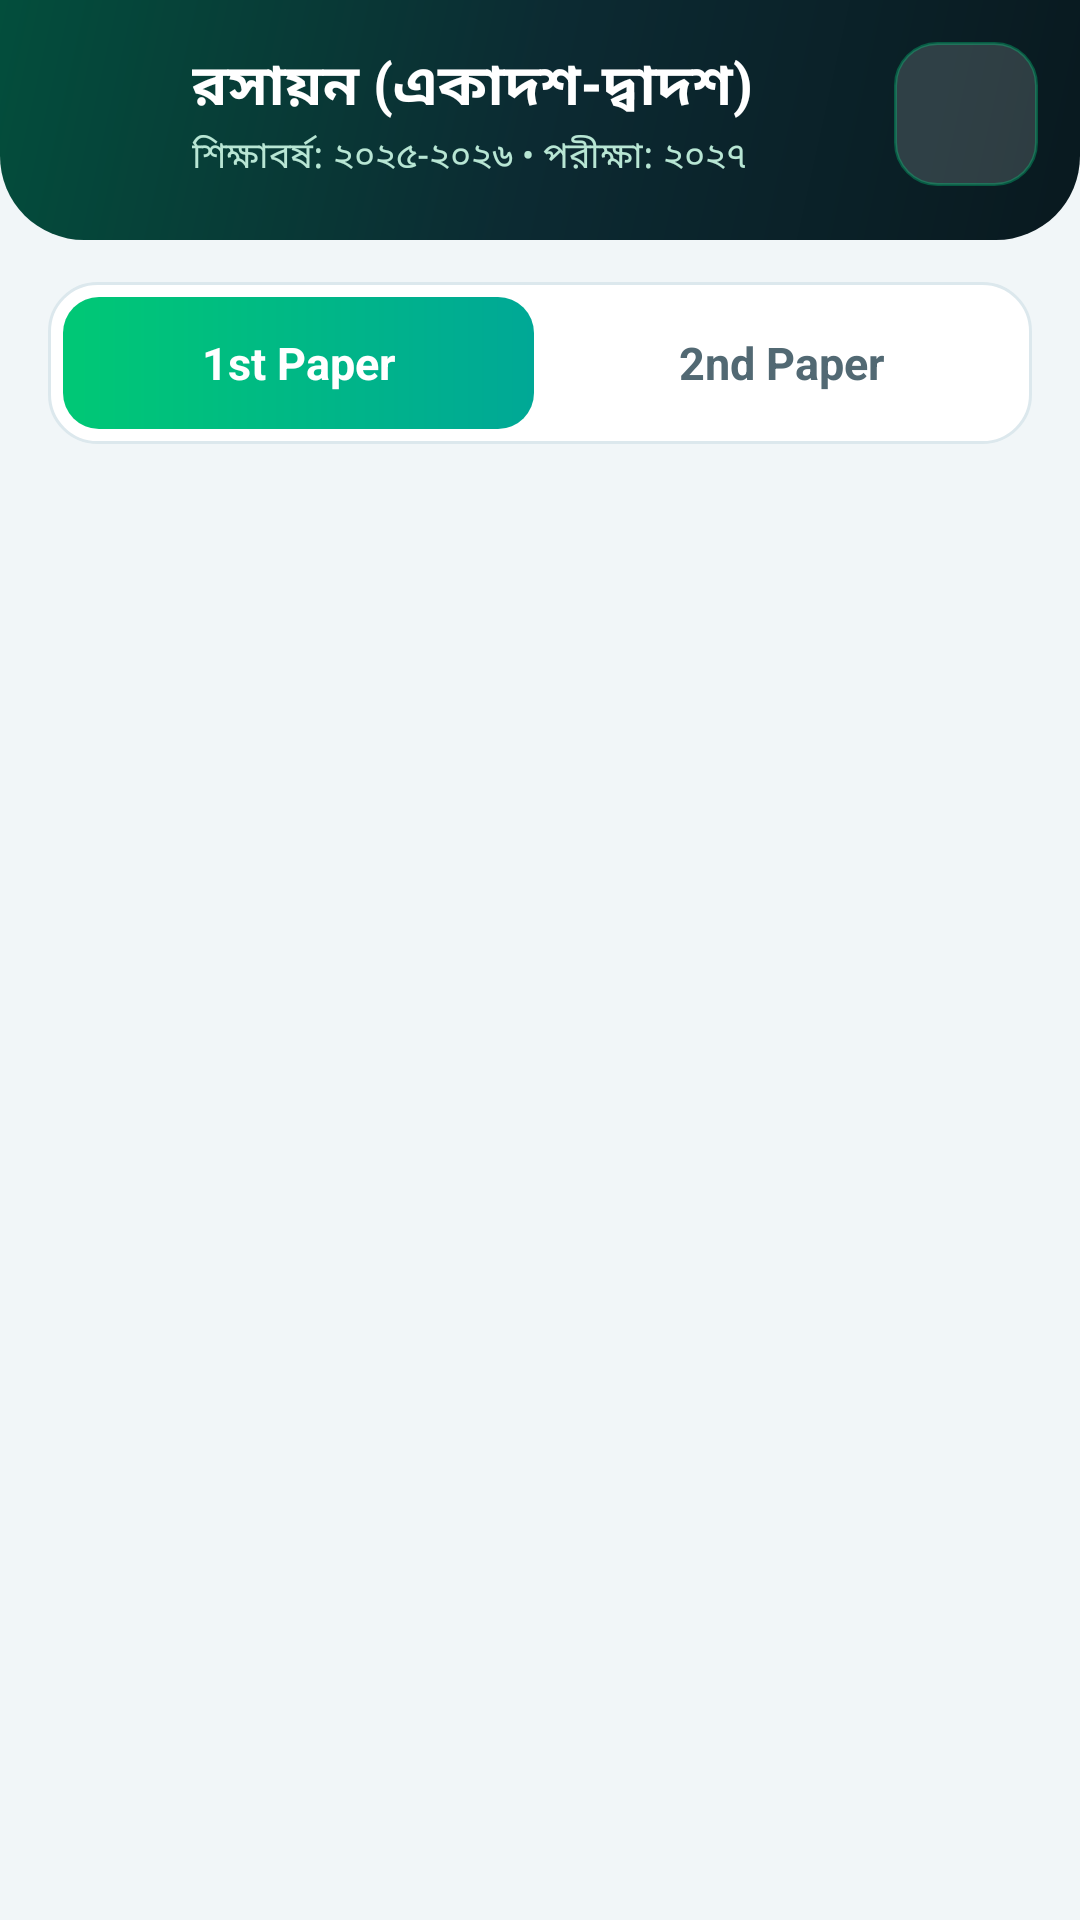

This screen was rendered from an Android layout file. Write that file and the resources it references.
<!-- AndroidManifest.xml: activity theme Theme.HSCGuide -->
<!-- res/layout/activity_subject.xml -->
<?xml version="1.0" encoding="utf-8"?>
<androidx.constraintlayout.widget.ConstraintLayout xmlns:android="http://schemas.android.com/apk/res/android"
    xmlns:app="http://schemas.android.com/apk/res-auto"
    android:id="@+id/rootSubject"
    android:layout_width="match_parent"
    android:layout_height="match_parent"
    android:background="@color/surface_frost">

    
    <LinearLayout
        android:id="@+id/subjectHeader"
        android:layout_width="0dp"
        android:layout_height="wrap_content"
        android:background="@drawable/bg_cyber_header"
        android:gravity="center_vertical"
        android:orientation="horizontal"
        android:paddingStart="10dp"
        android:paddingTop="14dp"
        android:paddingEnd="14dp"
        android:paddingBottom="18dp"
        app:layout_constraintEnd_toEndOf="parent"
        app:layout_constraintStart_toStartOf="parent"
        app:layout_constraintTop_toTopOf="parent">

        <ImageButton
            android:id="@+id/btnBack"
            android:layout_width="48dp"
            android:layout_height="48dp"
            android:background="?attr/selectableItemBackgroundBorderless"
            android:contentDescription="@string/cd_back"
            android:padding="12dp"
            android:src="@drawable/ic_back_arrow" />

        <LinearLayout
            android:layout_width="0dp"
            android:layout_height="wrap_content"
            android:layout_marginStart="6dp"
            android:layout_marginEnd="6dp"
            android:layout_weight="1"
            android:orientation="vertical">

            <TextView
                android:id="@+id/tvSubjectHeaderTitle"
                android:layout_width="wrap_content"
                android:layout_height="wrap_content"
                android:ellipsize="end"
                android:maxLines="1"
                android:text="রসায়ন (একাদশ-দ্বাদশ)"
                android:textColor="@color/white"
                android:textSize="19sp"
                android:textStyle="bold" />

            <TextView
                android:layout_width="wrap_content"
                android:layout_height="wrap_content"
                android:text="@string/header_subtitle"
                android:textColor="#B8E6D4"
                android:textSize="12sp" />
        </LinearLayout>

        <ImageButton
            android:id="@+id/btnSubjectSettings"
            android:layout_width="48dp"
            android:layout_height="48dp"
            android:background="@drawable/bg_glass_pill"
            android:contentDescription="@string/cd_settings"
            android:padding="12dp"
            android:scaleType="fitCenter"
            android:src="@drawable/ic_settings" />
    </LinearLayout>

    
    <LinearLayout
        android:id="@+id/paperTabs"
        android:layout_width="0dp"
        android:layout_height="54dp"
        android:layout_marginHorizontal="16dp"
        android:layout_marginTop="14dp"
        android:background="@drawable/bg_tab_container"
        android:orientation="horizontal"
        android:padding="5dp"
        app:layout_constraintEnd_toEndOf="parent"
        app:layout_constraintStart_toStartOf="parent"
        app:layout_constraintTop_toBottomOf="@id/subjectHeader">

        <TextView
            android:id="@+id/tabFirstPaper"
            android:layout_width="0dp"
            android:layout_height="match_parent"
            android:layout_weight="1"
            android:background="@drawable/bg_tab_selected"
            android:clickable="true"
            android:focusable="true"
            android:gravity="center"
            android:text="@string/tab_first_paper"
            android:textColor="@color/white"
            android:textSize="15sp"
            android:textStyle="bold" />

        <TextView
            android:id="@+id/tabSecondPaper"
            android:layout_width="0dp"
            android:layout_height="match_parent"
            android:layout_marginStart="4dp"
            android:layout_weight="1"
            android:clickable="true"
            android:focusable="true"
            android:gravity="center"
            android:text="@string/tab_second_paper"
            android:textColor="@color/text_secondary"
            android:textSize="15sp"
            android:textStyle="bold" />
    </LinearLayout>

    
    <androidx.core.widget.NestedScrollView
        android:id="@+id/scrollSubjectContent"
        android:layout_width="0dp"
        android:layout_height="0dp"
        android:layout_marginTop="10dp"
        android:clipToPadding="false"
        android:paddingBottom="24dp"
        app:layout_constraintBottom_toBottomOf="parent"
        app:layout_constraintEnd_toEndOf="parent"
        app:layout_constraintStart_toStartOf="parent"
        app:layout_constraintTop_toBottomOf="@id/paperTabs">

        <LinearLayout
            android:id="@+id/layoutSectionsContainer"
            android:layout_width="match_parent"
            android:layout_height="wrap_content"
            android:orientation="vertical"
            android:paddingHorizontal="16dp" />
    </androidx.core.widget.NestedScrollView>

</androidx.constraintlayout.widget.ConstraintLayout>
<!-- resources referenced by this layout -->
<resources>
  <color name="surface_frost">#F1F6F8</color>
  <color name="text_secondary">#526973</color>
  <color name="white">#FFFFFF</color>
  <!-- drawable bg_cyber_header (drawable) -->
  <?xml version="1.0" encoding="utf-8"?>
  <shape xmlns:android="http://schemas.android.com/apk/res/android"
      android:shape="rectangle">
      <gradient
          android:angle="135"
          android:startColor="#09191F"
          android:centerColor="#0C2A32"
          android:endColor="#034E3C"
          android:type="linear" />
      <corners
          android:bottomLeftRadius="28dp"
          android:bottomRightRadius="28dp" />
  </shape>
  <!-- drawable bg_glass_pill (drawable) -->
  <?xml version="1.0" encoding="utf-8"?>
  <shape xmlns:android="http://schemas.android.com/apk/res/android"
      android:shape="rectangle">
      <solid android:color="#26FFFFFF" />
      <stroke
          android:width="1dp"
          android:color="#4D00E68A" />
      <corners android:radius="14dp" />
  </shape>
  <!-- drawable bg_tab_container (drawable) -->
  <?xml version="1.0" encoding="utf-8"?>
  <shape xmlns:android="http://schemas.android.com/apk/res/android"
      android:shape="rectangle">
      <solid android:color="@color/surface_card" />
      <stroke android:width="1dp" android:color="@color/border_subtle" />
      <corners android:radius="16dp" />
  </shape>
  <!-- drawable bg_tab_selected (drawable) -->
  <?xml version="1.0" encoding="utf-8"?>
  <shape xmlns:android="http://schemas.android.com/apk/res/android"
      android:shape="rectangle">
      <gradient
          android:angle="0"
          android:startColor="#00C875"
          android:endColor="#00A896" />
      <corners android:radius="12dp" />
  </shape>
  <string name="cd_back">ফিরে যান</string>
  <string name="cd_settings">সেটিংস</string>
  <string name="header_subtitle">শিক্ষাবর্ষ: ২০২৫-২০২৬ • পরীক্ষা: ২০২৭</string>
  <string name="tab_first_paper">1st Paper</string>
  <string name="tab_second_paper">2nd Paper</string>
  <color name="surface_card">#FFFFFF</color>
  <color name="border_subtle">#DCE8ED</color>
</resources>
